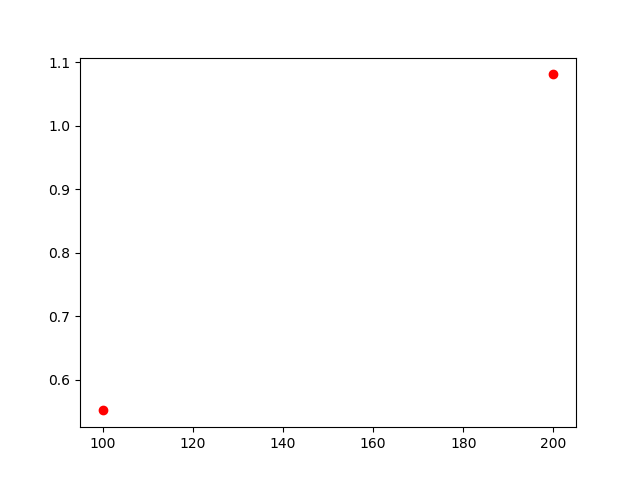

Values plotted in this chart, from the file beside it:
, lambda, chi2
0, 100, 0.552
1, 200, 1.081
